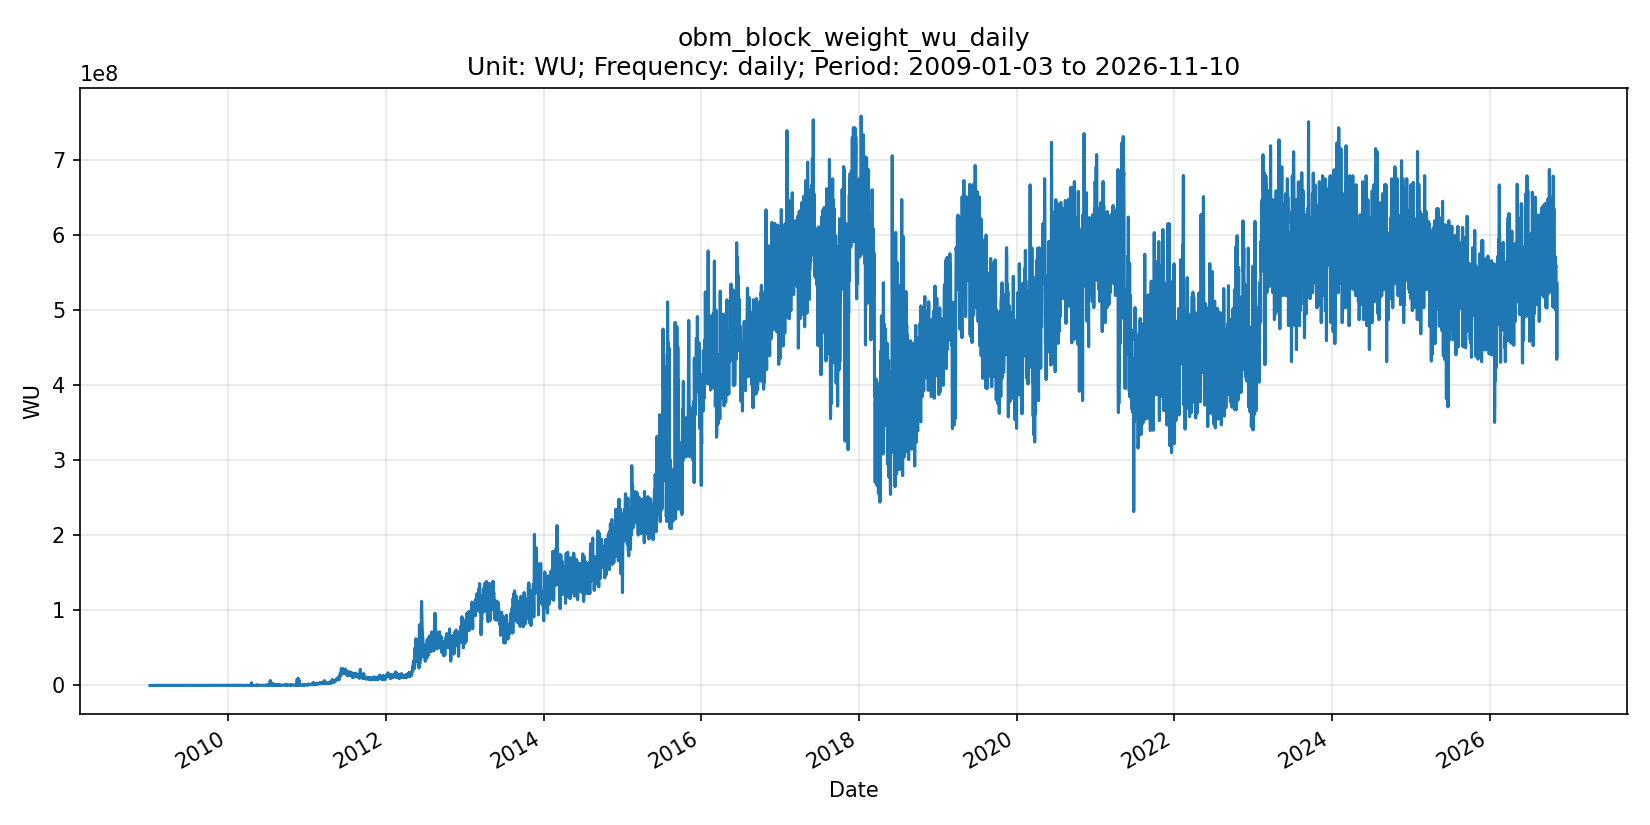

Values plotted in this chart, from the file beside it:
date, series_id, value, unit, frequency, release_version
2009-01-03, obm_block_weight_wu_daily, 1140, WU, daily, OBM v0.1.0
2009-01-04, obm_block_weight_wu_daily, 0, WU, daily, OBM v0.1.0
2009-01-05, obm_block_weight_wu_daily, 0, WU, daily, OBM v0.1.0
2009-01-06, obm_block_weight_wu_daily, 0, WU, daily, OBM v0.1.0
2009-01-07, obm_block_weight_wu_daily, 0, WU, daily, OBM v0.1.0
2009-01-08, obm_block_weight_wu_daily, 0, WU, daily, OBM v0.1.0
2009-01-09, obm_block_weight_wu_daily, 12040, WU, daily, OBM v0.1.0
2009-01-10, obm_block_weight_wu_daily, 52516, WU, daily, OBM v0.1.0
2009-01-11, obm_block_weight_wu_daily, 80132, WU, daily, OBM v0.1.0
2009-01-12, obm_block_weight_wu_daily, 88124, WU, daily, OBM v0.1.0
2009-01-13, obm_block_weight_wu_daily, 106108, WU, daily, OBM v0.1.0
2009-01-14, obm_block_weight_wu_daily, 113104, WU, daily, OBM v0.1.0
2009-01-15, obm_block_weight_wu_daily, 120244, WU, daily, OBM v0.1.0
2009-01-16, obm_block_weight_wu_daily, 95416, WU, daily, OBM v0.1.0
2009-01-17, obm_block_weight_wu_daily, 94112, WU, daily, OBM v0.1.0
2009-01-18, obm_block_weight_wu_daily, 94136, WU, daily, OBM v0.1.0
2009-01-19, obm_block_weight_wu_daily, 107132, WU, daily, OBM v0.1.0
2009-01-20, obm_block_weight_wu_daily, 102476, WU, daily, OBM v0.1.0
2009-01-21, obm_block_weight_wu_daily, 89348, WU, daily, OBM v0.1.0
2009-01-22, obm_block_weight_wu_daily, 83264, WU, daily, OBM v0.1.0
2009-01-23, obm_block_weight_wu_daily, 77024, WU, daily, OBM v0.1.0
2009-01-24, obm_block_weight_wu_daily, 178536, WU, daily, OBM v0.1.0
2009-01-25, obm_block_weight_wu_daily, 165788, WU, daily, OBM v0.1.0
2009-01-26, obm_block_weight_wu_daily, 92140, WU, daily, OBM v0.1.0
2009-01-27, obm_block_weight_wu_daily, 85480, WU, daily, OBM v0.1.0
2009-01-28, obm_block_weight_wu_daily, 96612, WU, daily, OBM v0.1.0
2009-01-29, obm_block_weight_wu_daily, 109992, WU, daily, OBM v0.1.0
2009-01-30, obm_block_weight_wu_daily, 101028, WU, daily, OBM v0.1.0
2009-01-31, obm_block_weight_wu_daily, 128320, WU, daily, OBM v0.1.0
2009-02-01, obm_block_weight_wu_daily, 98628, WU, daily, OBM v0.1.0
2009-02-02, obm_block_weight_wu_daily, 111152, WU, daily, OBM v0.1.0
2009-02-03, obm_block_weight_wu_daily, 138164, WU, daily, OBM v0.1.0
2009-02-04, obm_block_weight_wu_daily, 102692, WU, daily, OBM v0.1.0
2009-02-05, obm_block_weight_wu_daily, 108724, WU, daily, OBM v0.1.0
2009-02-06, obm_block_weight_wu_daily, 105328, WU, daily, OBM v0.1.0
2009-02-07, obm_block_weight_wu_daily, 124000, WU, daily, OBM v0.1.0
2009-02-08, obm_block_weight_wu_daily, 114880, WU, daily, OBM v0.1.0
2009-02-09, obm_block_weight_wu_daily, 135932, WU, daily, OBM v0.1.0
2009-02-10, obm_block_weight_wu_daily, 103520, WU, daily, OBM v0.1.0
2009-02-11, obm_block_weight_wu_daily, 121896, WU, daily, OBM v0.1.0
2009-02-12, obm_block_weight_wu_daily, 102756, WU, daily, OBM v0.1.0
2009-02-13, obm_block_weight_wu_daily, 107088, WU, daily, OBM v0.1.0
2009-02-14, obm_block_weight_wu_daily, 117388, WU, daily, OBM v0.1.0
2009-02-15, obm_block_weight_wu_daily, 117444, WU, daily, OBM v0.1.0
2009-02-16, obm_block_weight_wu_daily, 119156, WU, daily, OBM v0.1.0
2009-02-17, obm_block_weight_wu_daily, 101040, WU, daily, OBM v0.1.0
2009-02-18, obm_block_weight_wu_daily, 101924, WU, daily, OBM v0.1.0
2009-02-19, obm_block_weight_wu_daily, 114600, WU, daily, OBM v0.1.0
2009-02-20, obm_block_weight_wu_daily, 105336, WU, daily, OBM v0.1.0
2009-02-21, obm_block_weight_wu_daily, 98480, WU, daily, OBM v0.1.0
2009-02-22, obm_block_weight_wu_daily, 110616, WU, daily, OBM v0.1.0
2009-02-23, obm_block_weight_wu_daily, 93308, WU, daily, OBM v0.1.0
2009-02-24, obm_block_weight_wu_daily, 91556, WU, daily, OBM v0.1.0
2009-02-25, obm_block_weight_wu_daily, 90664, WU, daily, OBM v0.1.0
2009-02-26, obm_block_weight_wu_daily, 92432, WU, daily, OBM v0.1.0
2009-02-27, obm_block_weight_wu_daily, 115828, WU, daily, OBM v0.1.0
2009-02-28, obm_block_weight_wu_daily, 88912, WU, daily, OBM v0.1.0
2009-03-01, obm_block_weight_wu_daily, 90700, WU, daily, OBM v0.1.0
2009-03-02, obm_block_weight_wu_daily, 93296, WU, daily, OBM v0.1.0
2009-03-03, obm_block_weight_wu_daily, 94680, WU, daily, OBM v0.1.0
... 6,461 more rows
